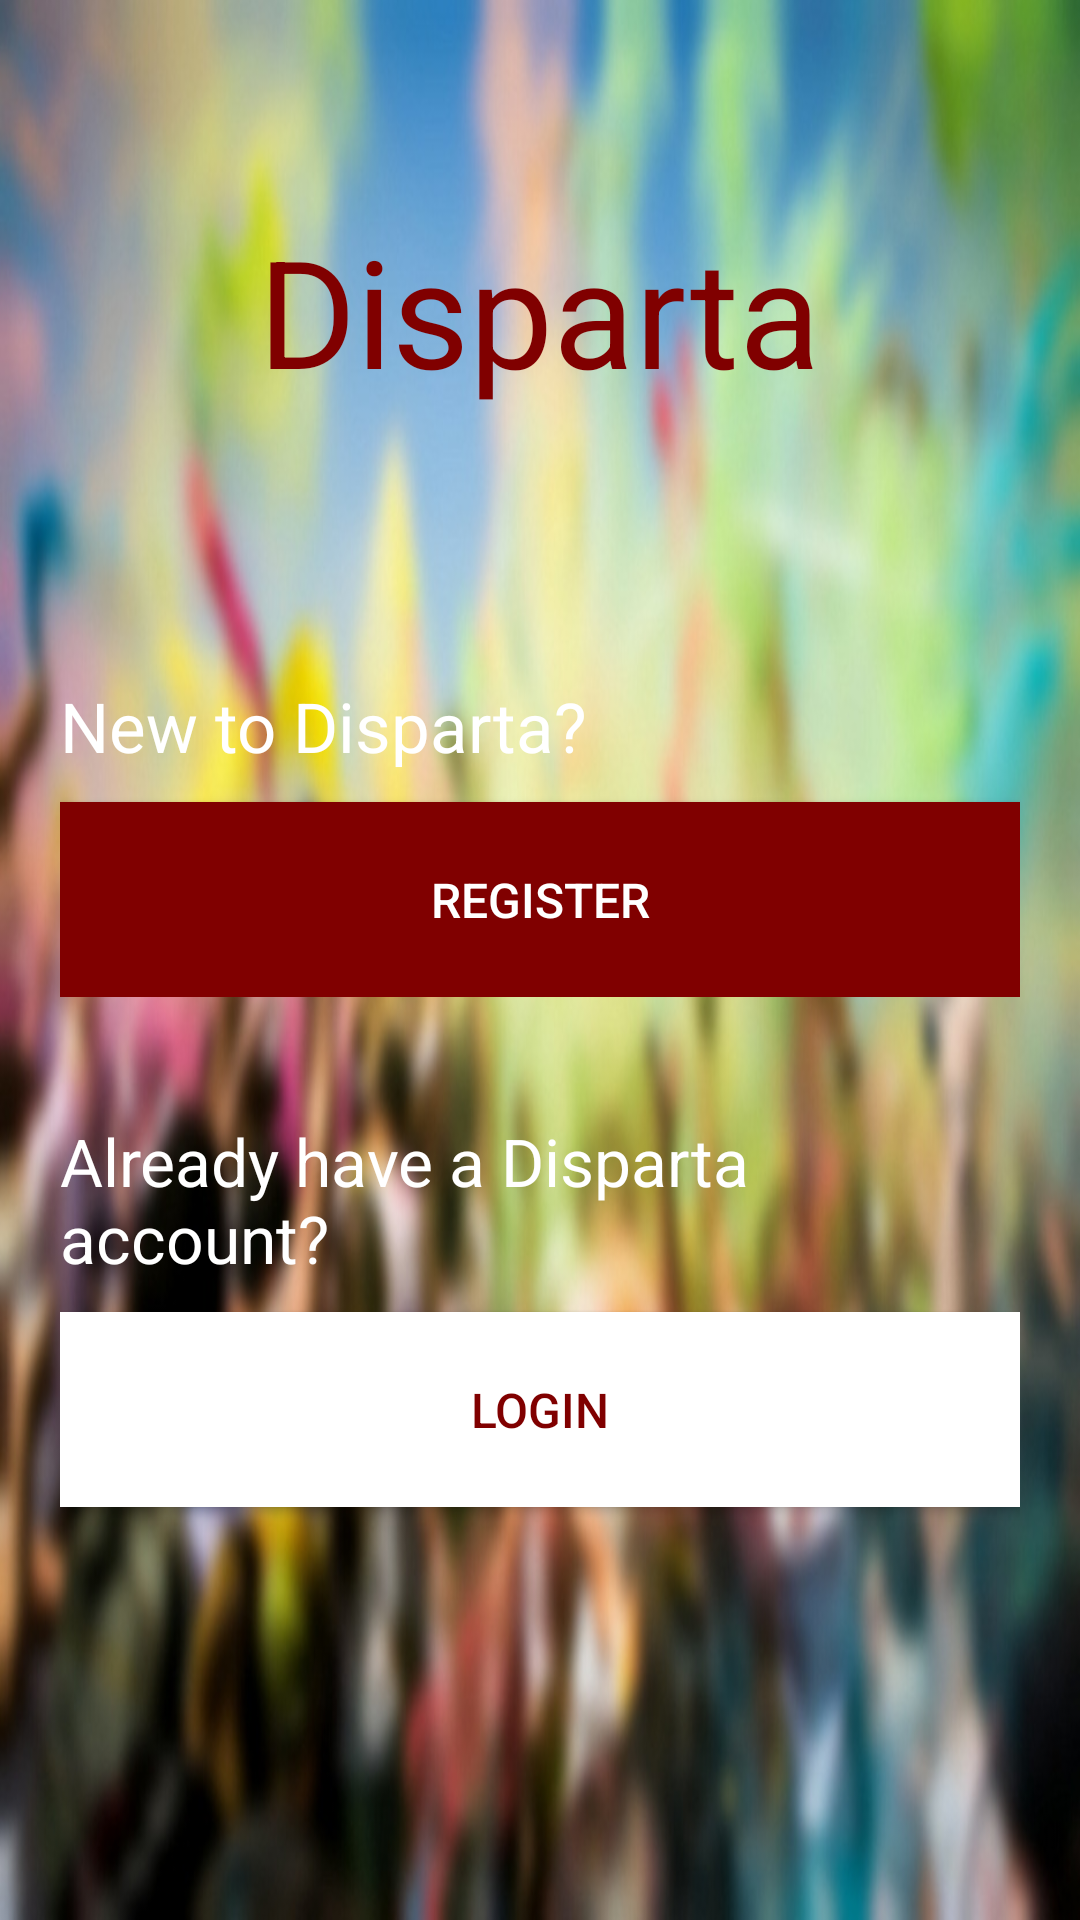

Reconstruct the res/layout file that produces this screen, plus the resources it refers to.
<!-- AndroidManifest.xml: application theme AppTheme -->
<!-- res/layout/activity_home1.xml -->
<?xml version="1.0" encoding="utf-8"?>
<LinearLayout

    xmlns:android="http://schemas.android.com/apk/res/android"
    xmlns:app="http://schemas.android.com/apk/res-auto"
    xmlns:tools="http://schemas.android.com/tools"
    android:layout_width="match_parent"
    android:layout_height="match_parent"
    android:fitsSystemWindows="true"
    android:background="@drawable/background"
    android:orientation="vertical"
    >
   <android.support.v7.widget.LinearLayoutCompat
       android:layout_width="wrap_content"
       android:layout_height="wrap_content"
       android:layout_gravity="center"
       >


        <android.support.v7.widget.AppCompatTextView
            android:layout_width="match_parent"
            android:layout_height="wrap_content"
            android:gravity="center"
            android:textColor="@color/colorAccent"
            android:textSize="50sp"
            android:layout_margin="70dp"
            android:layout_gravity="center|top"
            android:text="@string/app_name"/>

   </android.support.v7.widget.LinearLayoutCompat>

    <android.support.v7.widget.LinearLayoutCompat
        android:layout_width="match_parent"
        android:layout_height="wrap_content"
        android:layout_gravity="center"
        android:layout_margin="20dp"
        android:layout_marginTop="50dp"
        android:orientation="vertical"
        >

        <android.support.v7.widget.AppCompatTextView
            android:layout_width="match_parent"
            android:layout_height="wrap_content"
            android:textColor="#ffffff"
            android:textSize="23sp"
            android:text="@string/AccountNo"/>

        <Button
            android:id="@+id/btnregister"
            android:layout_width="match_parent"
            android:layout_marginTop="10dp"
            android:layout_height="65dp"
            android:textColor="#ffffff"
            android:textSize="16sp"
            android:background="@color/colorAccent"
            android:text="Register"/>

    </android.support.v7.widget.LinearLayoutCompat>



    <android.support.v7.widget.LinearLayoutCompat
        android:layout_width="match_parent"
        android:layout_height="match_parent"
        android:layout_gravity="center"
        android:layout_margin="20dp"
        android:orientation="vertical"
        >

        <android.support.v7.widget.AppCompatTextView
            android:layout_width="match_parent"
            android:layout_height="wrap_content"
            android:textColor="#ffffff"
            android:textSize="22sp"
            android:text="@string/AccountYes"/>

        <Button
            android:layout_width="match_parent"
            android:layout_height="65dp"
            android:layout_marginTop="10dp"
            android:textSize="16sp"
            android:id="@+id/btnlogin"
            android:textColor="@color/colorAccent"
            android:background="#ffffff"
            android:text="Login"/>




    </android.support.v7.widget.LinearLayoutCompat>

    <android.support.v7.widget.AppCompatTextView

        android:layout_width="match_parent"
        android:layout_height="wrap_content"
        android:textColor="#ffffff"
        android:textSize="17sp"

        android:gravity="center|bottom"
        android:text="@string/BottomText"/>


</LinearLayout>
<!-- resources referenced by this layout -->
<resources>
  <color name="colorAccent">#800000</color>
  <!-- drawable background: jpg bitmap (drawable, 94421 bytes) -->
  <string name="AccountNo">New to Disparta?</string>
  <string name="AccountYes">Already have a Disparta account?</string>
  <string name="BottomText">Made with love in Pretoria</string>
  <string name="app_name">Disparta</string>
  <style name="AppTheme" parent="AppTheme.Base">
          
  
      </style>
  <style name="AppTheme.Base" parent="Theme.AppCompat.Light.DarkActionBar">
          <item name="windowActionBar">false</item>
          <item name="windowNoTitle">true</item>
          <item name="colorPrimary">@color/colorPrimary</item>
          <item name="colorPrimaryDark">@color/colorPrimaryDark</item>
          <item name="colorAccent">@color/colorAccent</item>
      </style>
  <color name="colorPrimary">#900000</color>
  <color name="colorPrimaryDark">#800000</color>
</resources>
